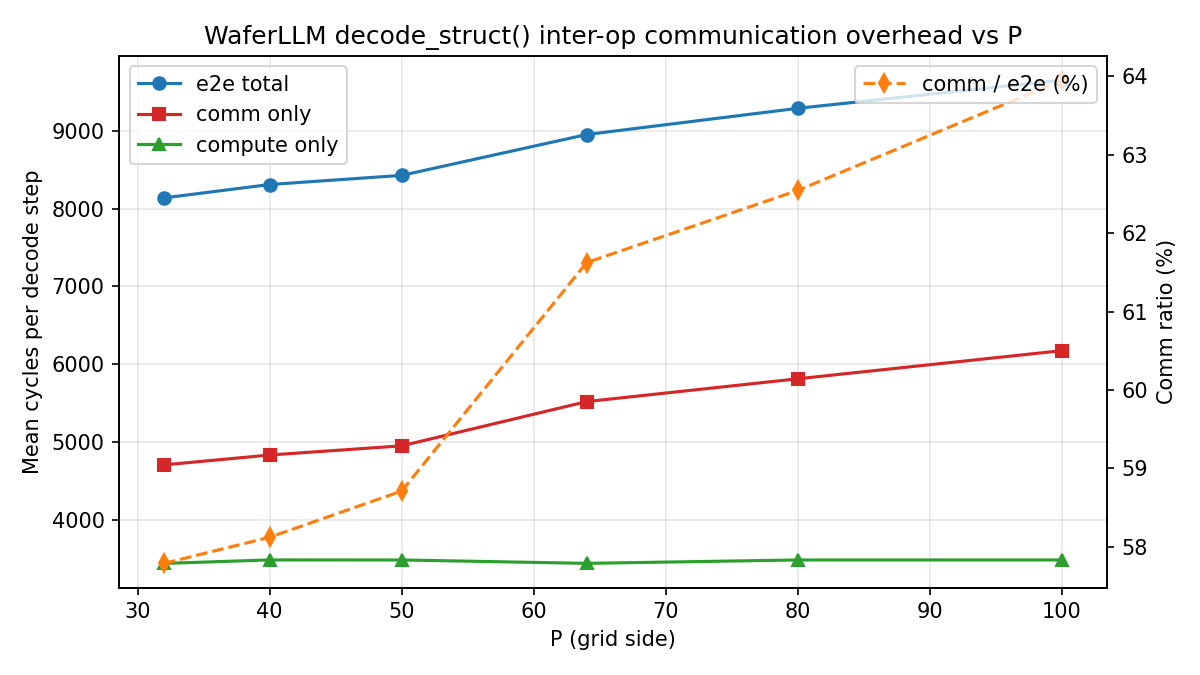

The table this chart was drawn from, first rows:
e2e_mean_cycles, comm_mean_cycles, compute_mean_cycles, comm_ratio, P, dim
8140, 4704, 3436, 0.5779, 32, 256
8312, 4831, 3481, 0.5812, 40, 320
8429, 4949, 3480, 0.5871, 50, 400
8955, 5518, 3437, 0.6162, 64, 512
9293, 5812, 3481, 0.6254, 80, 640
9655, 6174, 3481, 0.6395, 100, 800
